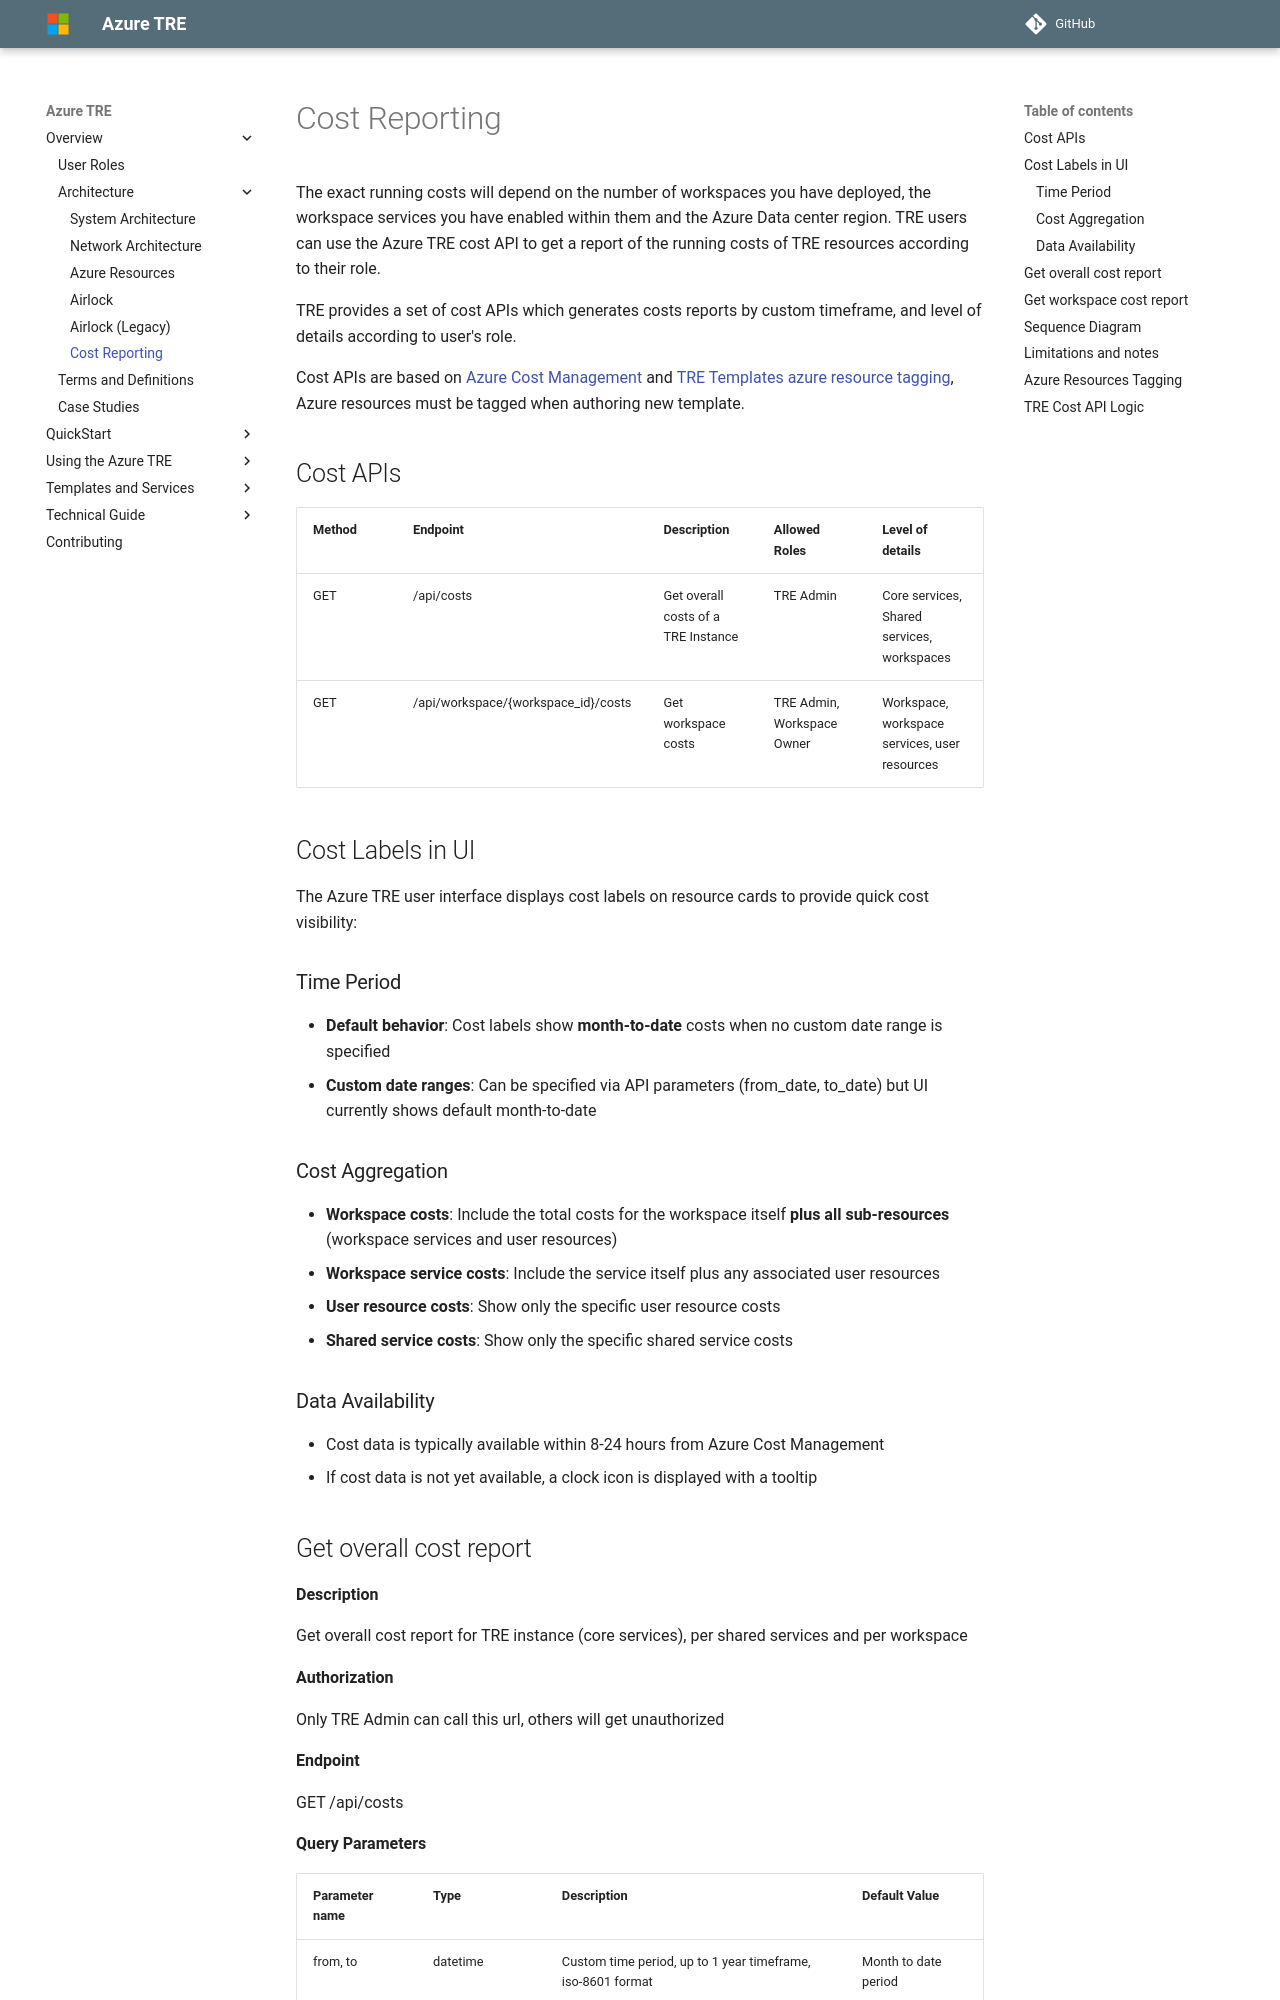

repository: microsoft/AzureTRE · page: unreleased/azure-tre-overview/cost-reporting/index.html · generator: mkdocs

# Cost Reporting

The exact running costs will depend on the number of workspaces you have deployed, the workspace services you have enabled within them and the Azure Data center region. TRE users can use the Azure TRE cost API to get a report of the running costs of TRE resources according to their role.

TRE provides a set of cost APIs which generates costs reports by custom timeframe, and level of details according to user's role.

Cost APIs are based on [Azure Cost Management](https://docs.microsoft.com/en-us/azure/cost-management-billing/) and [TRE Templates azure resource tagging](#azure-resources-tagging), Azure resources must be tagged when authoring new template.

## Cost APIs

| Method | Endpoint | Description | Allowed Roles | Level of details |
| --- | --- | --- | --- | --- |
| GET | /api/costs | Get overall costs of a TRE Instance | TRE Admin | Core services, Shared services, workspaces |
| GET | /api/workspace/{workspace\_id}/costs | Get workspace costs | TRE Admin, Workspace Owner | Workspace, workspace services, user resources |

## Cost Labels in UI

The Azure TRE user interface displays cost labels on resource cards to provide quick cost visibility:

### Time Period
- **Default behavior**: Cost labels show **month-to-date** costs when no custom date range is specified
- **Custom date ranges**: Can be specified via API parameters (from_date, to_date) but UI currently shows default month-to-date

### Cost Aggregation
- **Workspace costs**: Include the total costs for the workspace itself **plus all sub-resources** (workspace services and user resources)
- **Workspace service costs**: Include the service itself plus any associated user resources  
- **User resource costs**: Show only the specific user resource costs
- **Shared service costs**: Show only the specific shared service costs

### Data Availability
- Cost data is typically available within 8-24 hours from Azure Cost Management
- If cost data is not yet available, a clock icon is displayed with a tooltip
